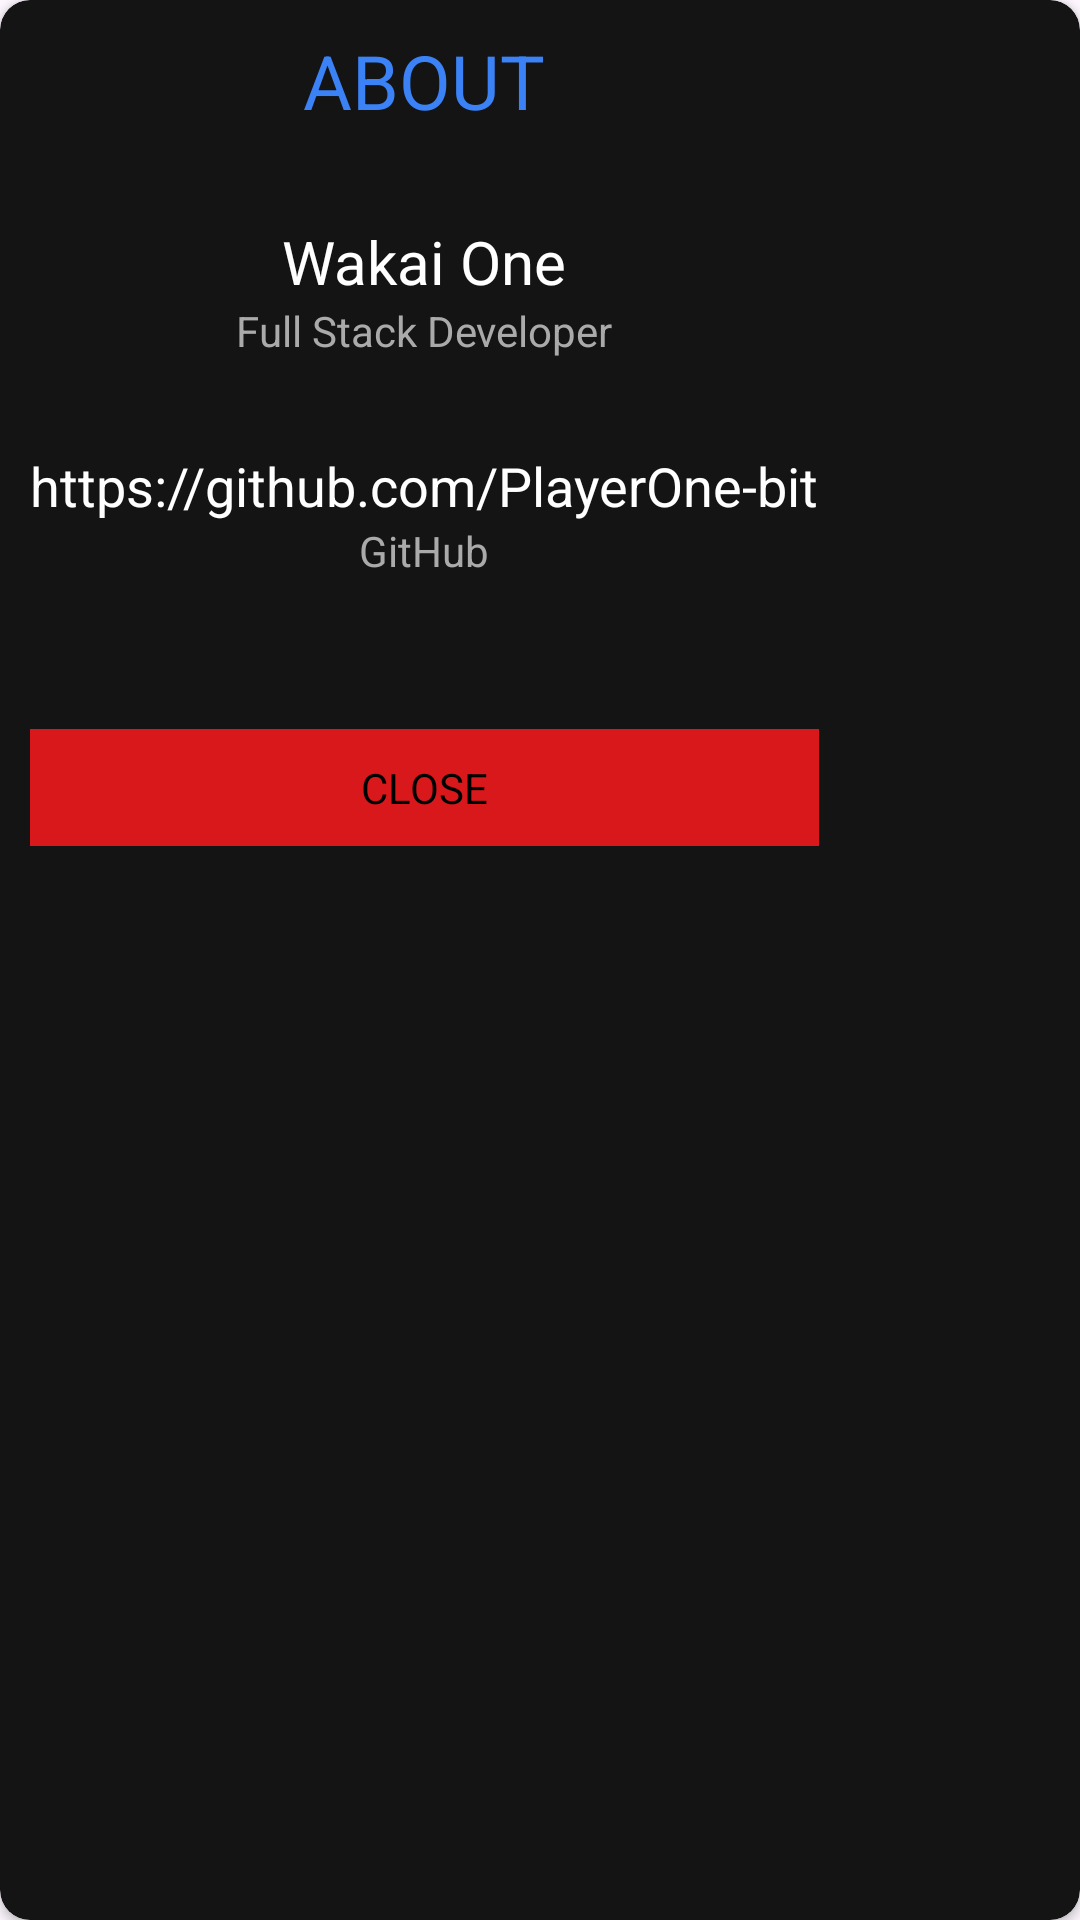

Produce the Android XML layout that renders to this screen, including the resource entries it uses.
<!-- AndroidManifest.xml: application theme Theme.DontWasteTimeApp -->
<!-- res/layout/info_card.xml -->
<?xml version="1.0" encoding="utf-8"?>
<androidx.cardview.widget.CardView
    xmlns:android="http://schemas.android.com/apk/res/android"
    xmlns:app="http://schemas.android.com/apk/res-auto"
    android:id="@+id/info_card"
    android:layout_width="wrap_content"
    android:layout_height="wrap_content"
    app:layout_constraintTop_toTopOf="parent"
    app:layout_constraintBottom_toBottomOf="parent"
    app:layout_constraintStart_toStartOf="parent"
    app:layout_constraintEnd_toEndOf="parent"
    app:cardBackgroundColor="#141414"
    app:cardCornerRadius="10dp">

        <LinearLayout
            android:padding="10dp"
            android:layout_width="wrap_content"
            android:layout_height="wrap_content"
            android:orientation="vertical">
            <TextView
                android:textSize="25sp"
                android:layout_width="match_parent"
                android:layout_height="wrap_content"
                android:text="ABOUT"
                android:textColor="#3B82F6"
                android:textAlignment="center"
                />
            <TextView
                android:textSize="20sp"
                android:layout_marginTop="30dp"
                android:textAlignment="center"
                android:layout_width="match_parent"
                android:layout_height="wrap_content"
                android:text="Wakai One"
                android:textColor="@color/white"/>
            <TextView
                android:textAlignment="center"
                android:layout_width="match_parent"
                android:layout_height="wrap_content"
                android:text="Full Stack Developer"
                android:textColor="#AAAAAA"/>
            <TextView
                android:textSize="18sp"
                android:layout_marginTop="30dp"
                android:textAlignment="center"
                android:layout_width="match_parent"
                android:layout_height="wrap_content"
                android:text="https://github.com/PlayerOne-bit"
                android:textColor="@color/white"/>
            <TextView
                android:textAlignment="center"
                android:layout_width="match_parent"
                android:layout_height="wrap_content"
                android:text="GitHub"
                android:textColor="#AAAAAA"/>

            <TextView
                android:id="@+id/info_close_button"
                android:textAlignment="center"
                android:layout_marginTop="50dp"
                android:layout_width="match_parent"
                android:layout_height="wrap_content"
                android:text="CLOSE"
                android:textColor="@color/black"
                android:padding="10dp"
                android:background="#D9181B"
                />
        </LinearLayout>
</androidx.cardview.widget.CardView>
<!-- resources referenced by this layout -->
<resources>
  <color name="black">#FF000000</color>
  <color name="white">#FFFFFFFF</color>
  <style name="Theme.DontWasteTimeApp" parent="Base.Theme.DontWasteTimeApp" />
  <style name="Base.Theme.DontWasteTimeApp" parent="Theme.Material3.DayNight.NoActionBar">
          
          
      </style>
</resources>
